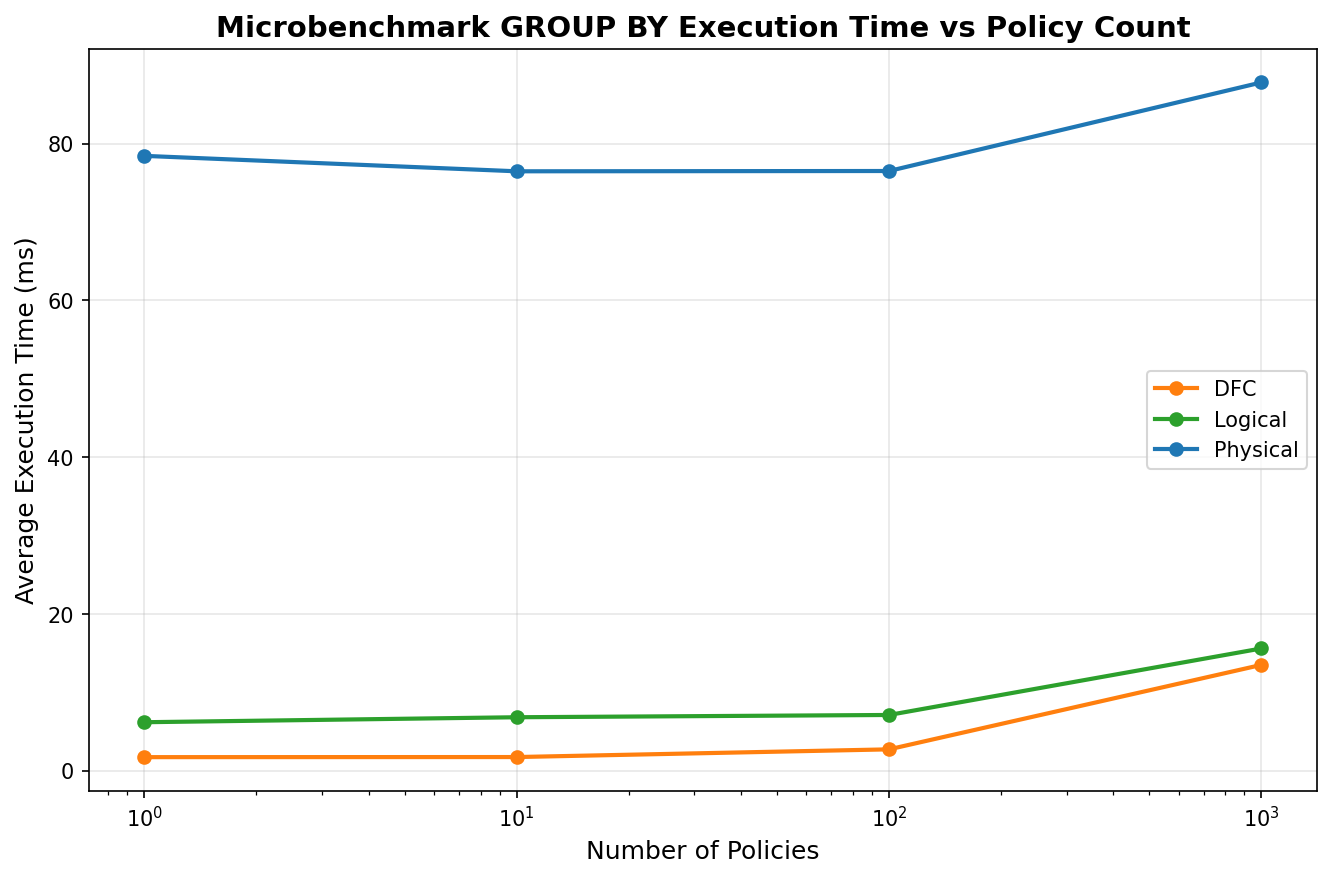

The file beside this chart, header and first rows:
execution_number, timestamp, duration_ms, error, correctness_error, correctness_match, dfc_exec_time_ms, dfc_rewrite_time_ms, dfc_rows, dfc_time_ms, logical_exec_time_ms, logical_match, logical_match_error, logical_rewrite_time_ms, logical_rows, logical_time_ms, no_policy_exec_time_ms, no_policy_rows, no_policy_time_ms, physical_base_capture_time_ms, physical_error, physical_exec_time_ms, physical_lineage_query_time_ms, physical_match
1, 2026-02-15T00:10:47.186986, 88.12, , , True, 1.545, 0.5628, 5, 2.108, 5.456, True, , 1.918, 5, 7.374, 1.443, 5, 1.443, 13.62, , 79.68, 66.05, True
2, 2026-02-15T00:10:47.305037, 91.58, , , True, 2.055, 0.8757, 5, 2.931, 6.469, True, , 2.059, 5, 8.528, 1.612, 5, 1.612, 16.85, , 81.44, 64.59, True
3, 2026-02-15T00:10:47.423368, 92.21, , , True, 1.856, 0.6965, 5, 2.553, 6.614, True, , 2.176, 5, 8.79, 2.017, 5, 2.017, 14.78, , 81.72, 66.95, True
4, 2026-02-15T00:10:47.531269, 83.71, , , True, 1.605, 0.6522, 5, 2.257, 5.544, True, , 1.952, 5, 7.496, 1.49, 5, 1.49, 12.36, , 75.07, 62.7, True
5, 2026-02-15T00:10:47.640006, 84.01, , , True, 1.565, 0.5185, 5, 2.083, 6.816, True, , 1.849, 5, 8.666, 1.399, 5, 1.399, 12.51, , 74.23, 61.71, True
6, 2026-02-15T00:10:47.786022, 85.35, , , True, 1.659, 1.881, 5, 3.54, 6.289, True, , 7.745, 5, 14.03, 1.336, 5, 1.336, 12.77, , 76.07, 63.3, True
7, 2026-02-15T00:10:47.931975, 83.94, , , True, 1.685, 1.806, 5, 3.491, 6.354, True, , 7.501, 5, 13.85, 1.355, 5, 1.355, 12.64, , 74.55, 61.91, True
8, 2026-02-15T00:10:48.077280, 85.62, , , True, 1.724, 1.878, 5, 3.602, 6.554, True, , 7.44, 5, 13.99, 1.526, 5, 1.526, 12.29, , 75.82, 63.53, True
9, 2026-02-15T00:10:48.230465, 88.81, , , True, 1.874, 2.117, 5, 3.991, 7.714, True, , 7.972, 5, 15.69, 1.652, 5, 1.652, 12.8, , 77.57, 64.77, True
10, 2026-02-15T00:10:48.381725, 88.8, , , True, 1.747, 1.87, 5, 3.617, 7.169, True, , 7.573, 5, 14.74, 1.607, 5, 1.607, 12.18, , 78.27, 66.09, True
11, 2026-02-15T00:10:48.941833, 86.58, , , True, 2.694, 32.72, 5, 35.41, 7.363, True, , 99.58, 5, 106.9, 1.31, 5, 1.31, 12.46, , 75.21, 62.75, True
12, 2026-02-15T00:10:49.469266, 87.11, , , True, 2.729, 33.06, 5, 35.79, 6.866, True, , 62.25, 5, 69.11, 1.395, 5, 1.395, 12.08, , 76.12, 64.04, True
13, 2026-02-15T00:10:49.984877, 87.66, , , True, 2.646, 33.29, 5, 35.93, 7.217, True, , 61.19, 5, 68.41, 1.239, 5, 1.239, 11.6, , 76.56, 64.96, True
14, 2026-02-15T00:10:50.485633, 92.32, , , True, 2.756, 32.7, 5, 35.46, 7.055, True, , 59.84, 5, 66.89, 1.363, 5, 1.363, 12.31, , 81.15, 68.84, True
15, 2026-02-15T00:10:51.000334, 84.57, , , True, 2.772, 31.47, 5, 34.24, 7.025, True, , 61.1, 5, 68.13, 1.335, 5, 1.335, 11.99, , 73.44, 61.44, True
16, 2026-02-15T00:10:57.702519, 123.1, , , True, 14.16, 2696, 5, 2710, 15.83, True, , 781.1, 5, 796.9, 2.231, 5, 2.231, 12.22, , 90.91, 78.69, True
17, 2026-02-15T00:11:04.362284, 114.8, , , True, 12.98, 2766, 5, 2779, 15.32, True, , 781.6, 5, 796.9, 1.382, 5, 1.382, 12.22, , 85.08, 72.85, True
18, 2026-02-15T00:11:11.019804, 112.5, , , True, 12.79, 2804, 5, 2817, 15.46, True, , 745.3, 5, 760.7, 1.345, 5, 1.345, 12.01, , 82.9, 70.9, True
19, 2026-02-15T00:11:17.659887, 112.5, , , True, 13.16, 2732, 5, 2745, 15.41, True, , 780.8, 5, 796.2, 1.369, 5, 1.369, 11.05, , 82.6, 71.55, True
20, 2026-02-15T00:11:24.874289, 130.4, , , True, 14.36, 2904, 5, 2918, 15.91, True, , 745.1, 5, 761, 2.661, 5, 2.661, 16.38, , 97.47, 81.09, True
